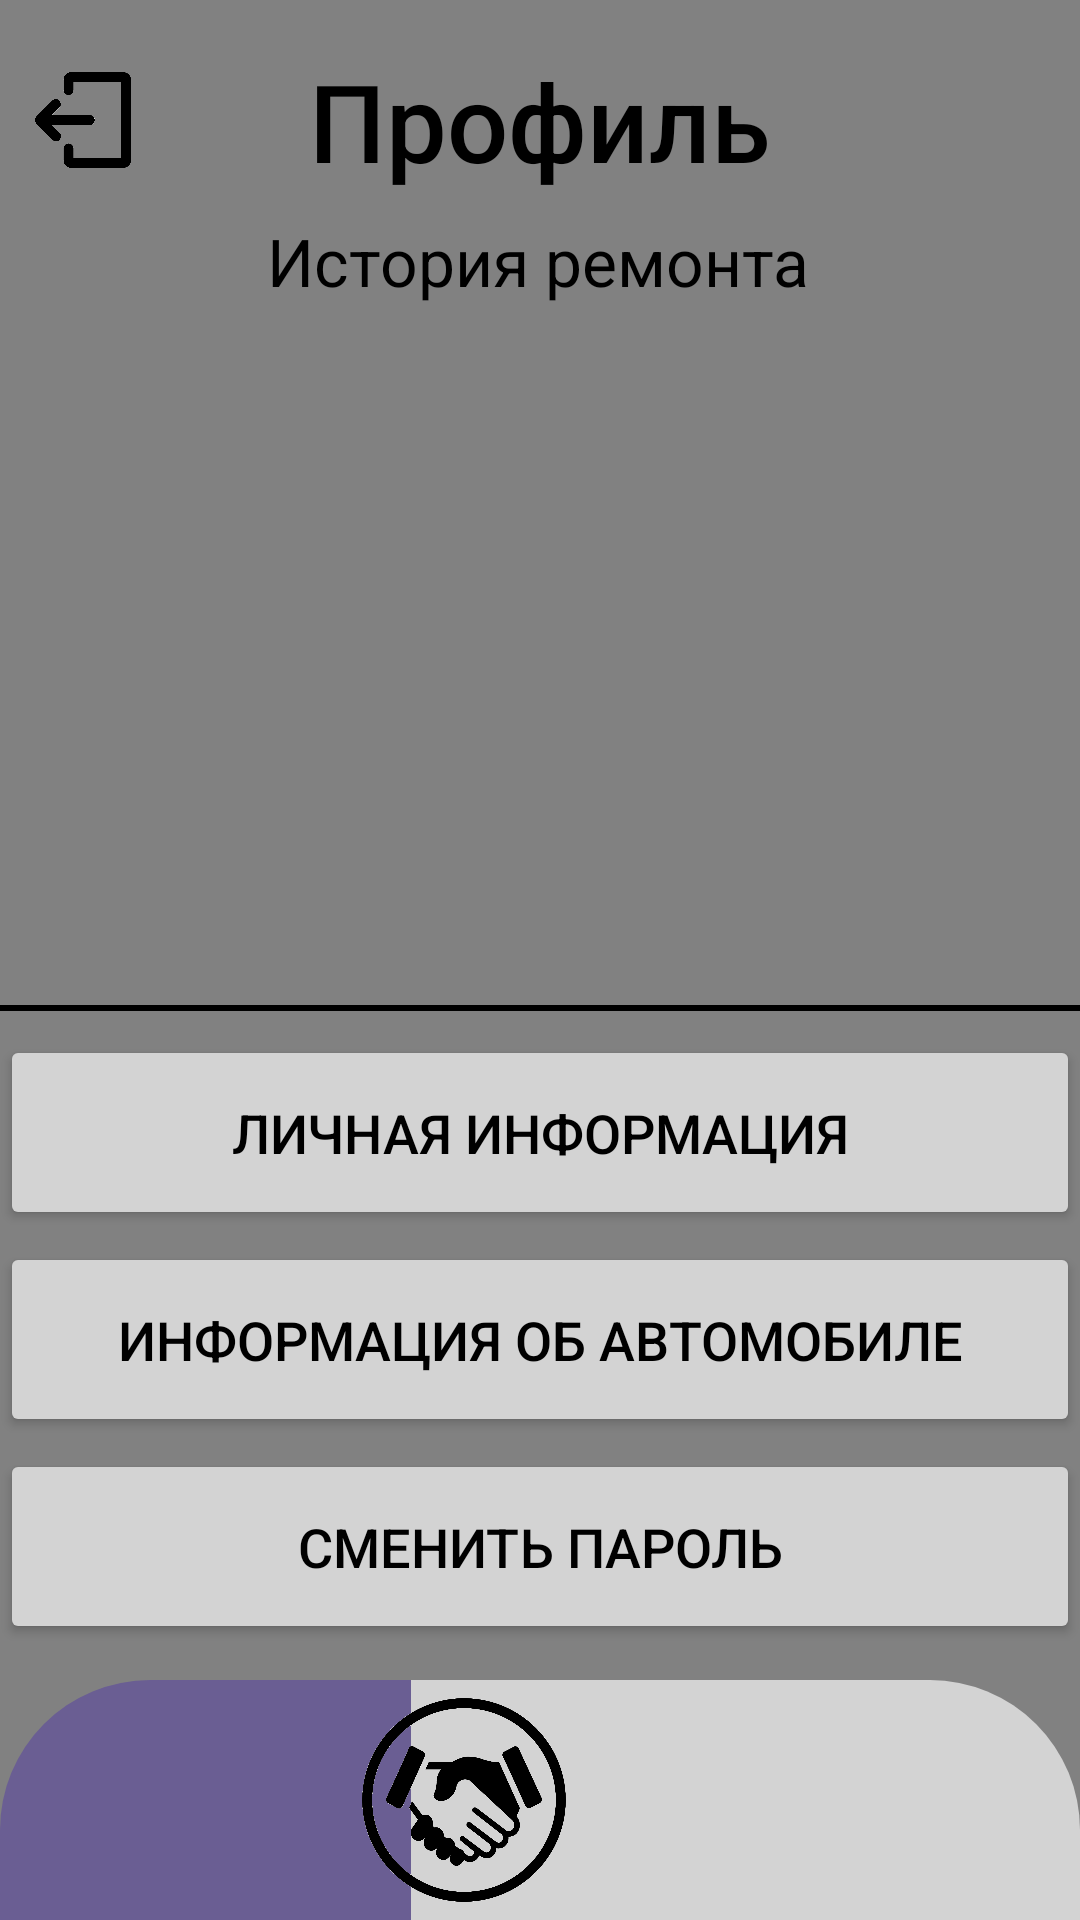

Reconstruct the res/layout file that produces this screen, plus the resources it refers to.
<!-- AndroidManifest.xml: application theme Theme.AutoService_4 -->
<!-- res/layout/activity_profile.xml -->
<?xml version="1.0" encoding="utf-8"?>
<androidx.constraintlayout.widget.ConstraintLayout xmlns:android="http://schemas.android.com/apk/res/android"
    xmlns:app="http://schemas.android.com/apk/res-auto"
    xmlns:tools="http://schemas.android.com/tools"
    android:layout_width="match_parent"
    android:layout_height="match_parent"
    android:background="#818181"
    tools:context=".UserActivities.ProfileActivity">

    <androidx.appcompat.widget.Toolbar
        android:id="@+id/profile_tobUslugi"
        android:layout_width="137dp"
        android:layout_height="80dp"
        android:background="#D3D3D3"
        android:minHeight="?attr/actionBarSize"
        android:theme="?attr/actionBarTheme"
        app:layout_constraintBottom_toBottomOf="parent"
        app:layout_constraintEnd_toStartOf="@+id/profile_tobSettings"
        app:layout_constraintHorizontal_bias="1.0"
        app:layout_constraintStart_toEndOf="@+id/profile_tobProfile" />

    <androidx.appcompat.widget.Toolbar
        android:id="@+id/profile_tobSettings"
        android:layout_width="137dp"
        android:layout_height="80dp"
        android:background="@drawable/topor_right"
        android:backgroundTint="#D3D3D3"
        android:minHeight="?attr/actionBarSize"
        android:theme="?attr/actionBarTheme"
        app:layout_constraintBottom_toBottomOf="parent"
        app:layout_constraintEnd_toEndOf="parent" />

    <androidx.appcompat.widget.Toolbar
        android:id="@+id/profile_tobProfile"
        android:layout_width="137dp"
        android:layout_height="80dp"
        android:backgroundTint="#6A5E93"
        android:background="@drawable/topor_left"
        android:minHeight="?attr/actionBarSize"
        android:theme="?attr/actionBarTheme"
        app:layout_constraintBottom_toBottomOf="parent"
        app:layout_constraintStart_toStartOf="parent" />

    <ImageView
        android:id="@+id/profileIcon"
        android:layout_width="68dp"
        android:layout_height="68dp"
        app:layout_constraintBottom_toBottomOf="@+id/profile_tobProfile"
        app:layout_constraintEnd_toEndOf="@+id/profile_tobProfile"
        app:layout_constraintStart_toStartOf="@+id/profile_tobProfile"
        app:layout_constraintTop_toTopOf="@+id/profile_tobProfile"
        app:srcCompat="@drawable/profile_icon" />

    <ImageView
        android:id="@+id/uslugiIcon"
        android:layout_width="68dp"
        android:layout_height="68dp"
        app:layout_constraintBottom_toBottomOf="@+id/profile_tobUslugi"
        app:layout_constraintEnd_toEndOf="@+id/profile_tobUslugi"
        app:layout_constraintStart_toStartOf="@+id/profile_tobUslugi"
        app:layout_constraintTop_toTopOf="@+id/profile_tobUslugi"
        app:srcCompat="@drawable/uslugi_icon" />

    <ImageView
        android:id="@+id/uslugi_ivSettings"
        android:layout_width="68dp"
        android:layout_height="68dp"
        app:layout_constraintBottom_toBottomOf="@+id/profile_tobSettings"
        app:layout_constraintEnd_toEndOf="@+id/profile_tobSettings"
        app:layout_constraintStart_toStartOf="@+id/profile_tobSettings"
        app:layout_constraintTop_toTopOf="@+id/profile_tobSettings"
        app:srcCompat="@drawable/settings_icon" />

    <TextView
        android:id="@+id/profile_tvTitle"
        android:layout_width="wrap_content"
        android:layout_height="wrap_content"
        android:layout_marginTop="16dp"
        android:text="Профиль"
        android:textAppearance="@style/TextAppearance.AppCompat.Body2"
        android:textColor="@color/black"
        android:textSize="36sp"
        app:layout_constraintEnd_toEndOf="parent"
        app:layout_constraintStart_toStartOf="parent"
        app:layout_constraintTop_toTopOf="parent" />

    <ImageView
        android:id="@+id/profile_ivOutAccount"
        android:layout_width="32dp"
        android:layout_height="32dp"
        android:layout_marginTop="24dp"
        app:layout_constraintEnd_toStartOf="@+id/profile_tvTitle"
        app:layout_constraintHorizontal_bias="0.164"
        app:layout_constraintStart_toStartOf="parent"
        app:layout_constraintTop_toTopOf="parent"
        app:srcCompat="@drawable/out_account_icon" />

    <Button
        android:id="@+id/profile_btnFullInfoHuman"
        android:layout_width="match_parent"
        android:layout_height="65dp"
        android:layout_marginBottom="4dp"
        android:backgroundTint="#D3D3D3"
        android:text="Личная информация"
        android:textColor="@color/black"
        android:textSize="18sp"
        app:layout_constraintBottom_toTopOf="@+id/profile_btnFullInfoAuto"
        app:layout_constraintEnd_toEndOf="parent"
        app:layout_constraintHorizontal_bias="0.0"
        app:layout_constraintStart_toStartOf="parent" />

    <Button
        android:id="@+id/profile_btnFullInfoAuto"
        android:layout_width="match_parent"
        android:layout_height="65dp"
        android:layout_marginBottom="4dp"
        android:backgroundTint="#D3D3D3"
        android:text="Информация об автомобиле"
        android:textColor="@color/black"
        android:textSize="18sp"
        app:layout_constraintBottom_toTopOf="@+id/profile_btnEditPassword"
        app:layout_constraintEnd_toEndOf="parent"
        app:layout_constraintHorizontal_bias="0.0"
        app:layout_constraintStart_toStartOf="parent" />

    <Button
        android:id="@+id/profile_btnEditPassword"
        android:layout_width="match_parent"
        android:layout_height="65dp"
        android:layout_marginBottom="12dp"
        android:backgroundTint="#D3D3D3"
        android:text="Сменить пароль"
        android:textColor="@color/black"
        android:textSize="18sp"
        app:layout_constraintBottom_toTopOf="@+id/profile_tobUslugi"
        app:layout_constraintEnd_toEndOf="parent"
        app:layout_constraintHorizontal_bias="0.0"
        app:layout_constraintStart_toStartOf="parent" />

    <View
        android:id="@+id/divider4"
        android:layout_width="match_parent"
        android:layout_height="2dp"
        android:layout_marginBottom="8dp"
        android:background="@color/black"
        app:layout_constraintBottom_toTopOf="@+id/profile_btnFullInfoHuman"
        app:layout_constraintEnd_toEndOf="parent"
        app:layout_constraintHorizontal_bias="0.0"
        app:layout_constraintStart_toStartOf="parent" />

    <TextView
        android:id="@+id/profile_tvTitleHistoryRepairs"
        android:layout_width="wrap_content"
        android:layout_height="wrap_content"
        android:layout_marginTop="8dp"
        android:text="История ремонта"
        android:textColor="@color/black"
        android:textSize="22sp"
        app:layout_constraintEnd_toEndOf="parent"
        app:layout_constraintHorizontal_bias="0.497"
        app:layout_constraintStart_toStartOf="parent"
        app:layout_constraintTop_toBottomOf="@+id/profile_tvTitle" />

    <ListView
        android:id="@+id/profile_lvHistoryList"
        android:layout_width="match_parent"
        android:layout_height="match_parent"
        android:layout_marginBottom="306dp"
        android:layout_marginTop="104dp"
        app:layout_constraintBottom_toTopOf="@+id/divider4"
        app:layout_constraintEnd_toEndOf="parent"
        app:layout_constraintStart_toStartOf="parent"
        app:layout_constraintTop_toBottomOf="@+id/profile_tvTitleHistoryRepairs" />

</androidx.constraintlayout.widget.ConstraintLayout>
<!-- resources referenced by this layout -->
<resources>
  <color name="black">#FF000000</color>
  <!-- drawable out_account_icon: png bitmap (drawable, 19701 bytes) -->
  <!-- drawable topor_left (drawable) -->
  <?xml version="1.0" encoding="utf-8"?>
  <shape xmlns:android="http://schemas.android.com/apk/res/android">
      <corners
          android:topLeftRadius="50dp">
      </corners>
  </shape>
  <!-- drawable topor_right (drawable) -->
  <?xml version="1.0" encoding="utf-8"?>
  <shape xmlns:android="http://schemas.android.com/apk/res/android">
      <corners
          android:topRightRadius="50dp">
      </corners>
  </shape>
  <!-- drawable uslugi_icon: png bitmap (drawable, 50923 bytes) -->
  <style name="Theme.AutoService_4" parent="Base.Theme.AutoService_4" />
  <style name="Base.Theme.AutoService_4" parent="Theme.Material3.DayNight.NoActionBar">
          
          
      </style>
</resources>
